Image classification data set "images" (alu82/setsolver-card-classifier on GitHub). Class labels (81): 1 red square solid, 1 red square empty, 1 red square dashed, 1 red oval solid, 1 red oval empty, 1 red oval dashed, 1 red wave solid, 1 red wave empty, 1 red wave dashed, 1 green square solid, 1 green square empty, 1 green square dashed, 1 green oval solid, 1 green oval empty, 1 green oval dashed, 1 green wave solid, 1 green wave empty, 1 green wave dashed, 1 purple square solid, 1 purple square empty, 1 purple square dashed, 1 purple oval solid, 1 purple oval empty, 1 purple oval dashed, 1 purple wave solid, 1 purple wave empty, 1 purple wave dashed, 2 red square solid, 2 red square empty, 2 red square dashed, 2 red oval solid, 2 red oval empty, 2 red oval dashed, 2 red wave solid, 2 red wave empty, 2 red wave dashed, 2 green square solid, 2 green square empty, 2 green square dashed, 2 green oval solid, 2 green oval empty, 2 green oval dashed, 2 green wave solid, 2 green wave empty, 2 green wave dashed, 2 purple square solid, 2 purple square empty, 2 purple square dashed, 2 purple oval solid, 2 purple oval empty, 2 purple oval dashed, 2 purple wave solid, 2 purple wave empty, 2 purple wave dashed, 3 red square solid, 3 red square empty, 3 red square dashed, 3 red oval solid, 3 red oval empty, 3 red oval dashed, 3 red wave solid, 3 red wave empty, 3 red wave dashed, 3 green square solid, 3 green square empty, 3 green square dashed, 3 green oval solid, 3 green oval empty, 3 green oval dashed, 3 green wave solid, 3 green wave empty, 3 green wave dashed, 3 purple square solid, 3 purple square empty, 3 purple square dashed, 3 purple oval solid, 3 purple oval empty, 3 purple oval dashed, 3 purple wave solid, 3 purple wave empty, 3 purple wave dashed.

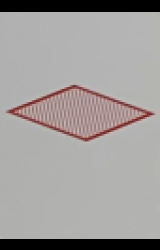
Label: 1 red square dashed

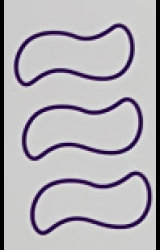
Label: 3 purple wave empty

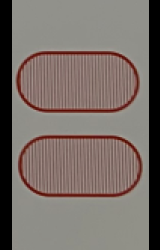
Label: 2 red oval dashed

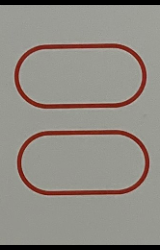
Label: 2 red oval empty

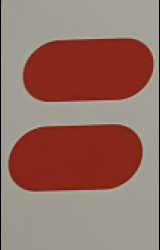
Label: 2 red oval solid

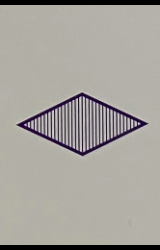
Label: 1 purple square dashed
